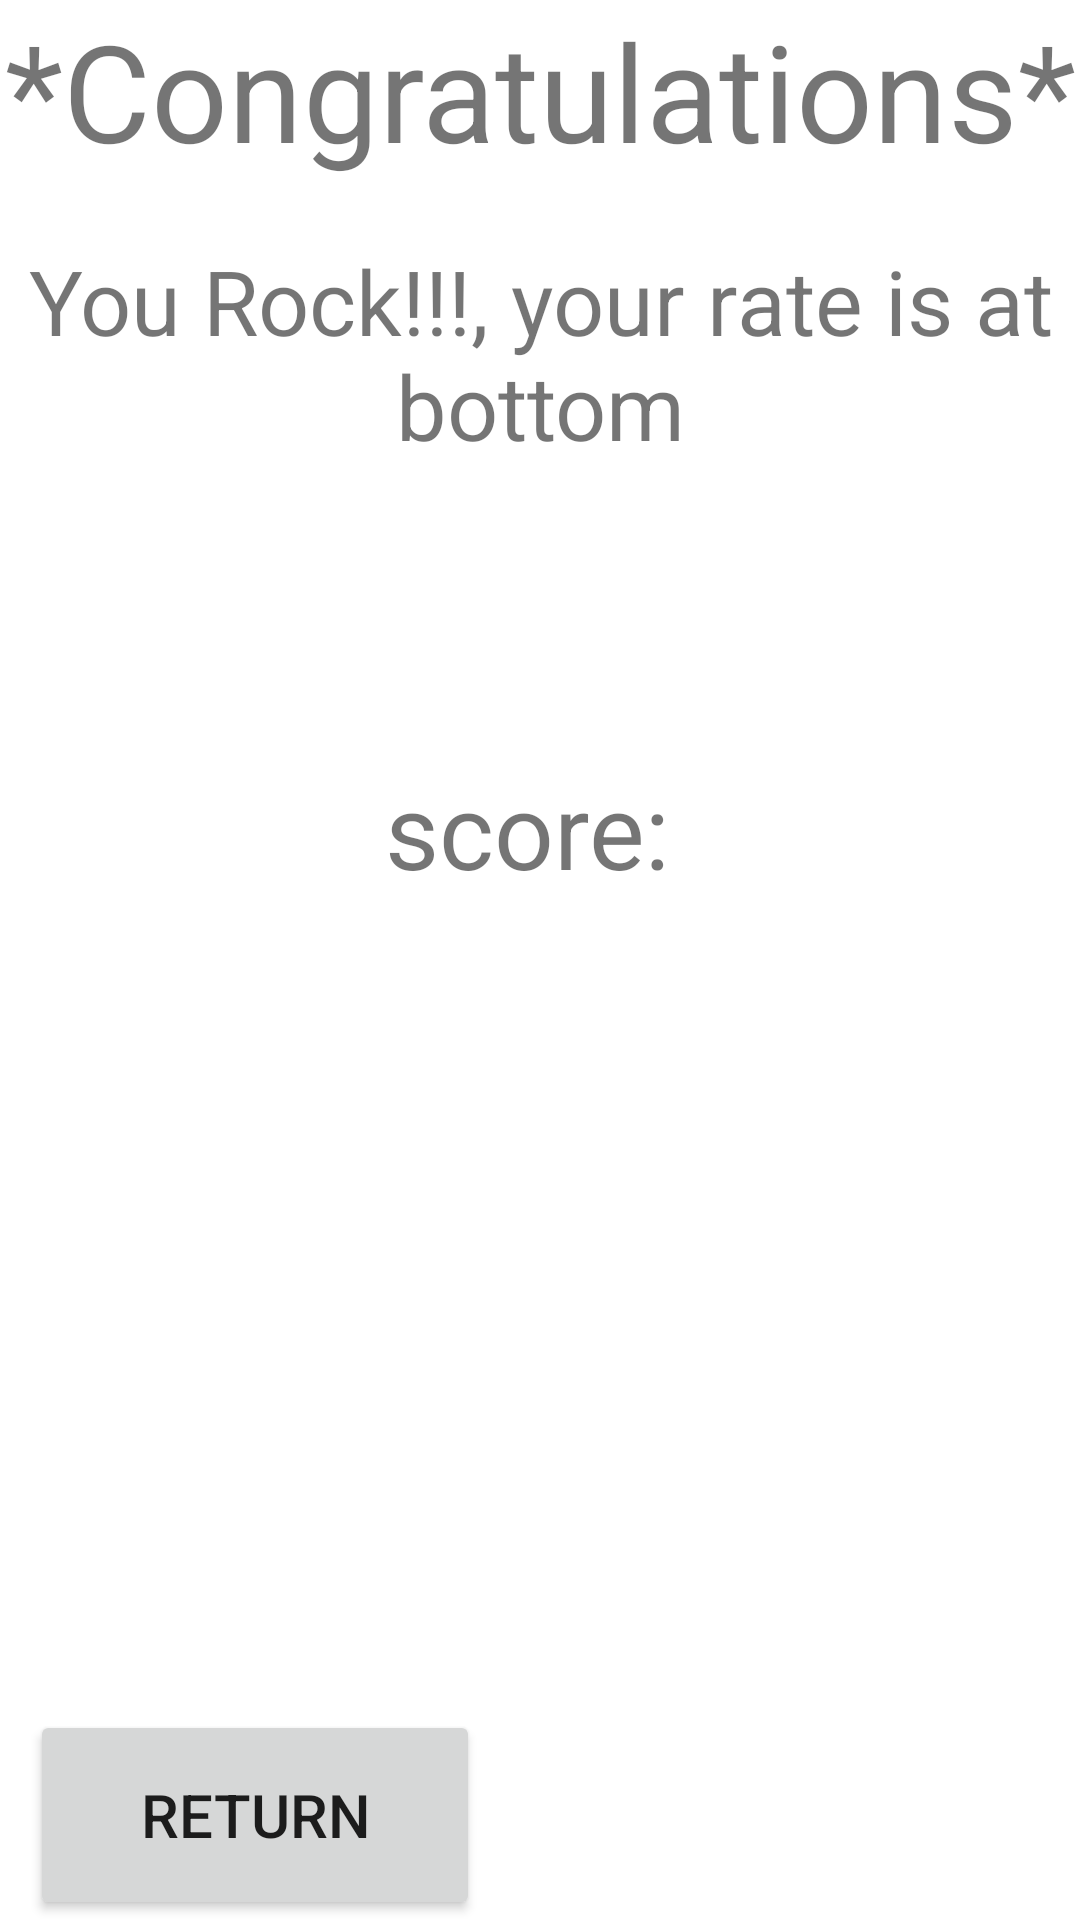

Here is an Android app screen rendered from its layout file. Give the layout XML and the strings, colors and styles it references.
<!-- AndroidManifest.xml: application theme Theme.QuizMark4 -->
<!-- res/layout/activity_game_over.xml -->
<?xml version="1.0" encoding="utf-8"?>
<LinearLayout xmlns:android="http://schemas.android.com/apk/res/android"
    xmlns:app="http://schemas.android.com/apk/res-auto"
    xmlns:tools="http://schemas.android.com/tools"
    android:layout_width="match_parent"
    android:layout_height="match_parent"
    android:orientation="vertical"
    tools:context=".GameOver">

    <TextView
        android:layout_width="match_parent"
        android:layout_height="wrap_content"
        android:textSize="45sp"
        android:text="*Congratulations*"
        android:gravity="center"
        />

    <TextView
        android:layout_width="match_parent"
        android:layout_height="wrap_content"
        android:layout_marginTop="20dp"
        android:textSize="30sp"
        android:text="You Rock!!!, your rate is at bottom"
        android:gravity="center"
        />

    <TextView
        android:id="@+id/score"
        android:layout_width="match_parent"
        android:layout_height="0dp"
        android:layout_weight="1"
        android:textSize="35sp"
        android:text="score: "
        android:gravity="center_vertical|center_horizontal"/>

    <LinearLayout
        android:layout_width="match_parent"
        android:layout_height="0dp"
        android:layout_weight="1"
        android:orientation="horizontal">

        <Button
            android:id="@+id/btnReturn"
            android:layout_width="150dp"
            android:layout_height="70dp"
            android:layout_marginLeft="10dp"
            android:layout_marginStart="10dp"
            android:layout_gravity="bottom"
            android:text="Return"
            android:textSize="20sp" />

    </LinearLayout>

</LinearLayout>
<!-- resources referenced by this layout -->
<resources>
  <style name="Theme.QuizMark4" parent="Theme.MaterialComponents.DayNight.DarkActionBar">
          
          <item name="colorPrimary">@color/purple_500</item>
          <item name="colorPrimaryVariant">@color/purple_700</item>
          <item name="colorOnPrimary">@color/white</item>
          
          <item name="colorSecondary">@color/teal_200</item>
          <item name="colorSecondaryVariant">@color/teal_700</item>
          <item name="colorOnSecondary">@color/black</item>
          
          <item name="android:statusBarColor" tools:targetApi="l">?attr/colorPrimaryVariant</item>
          
      </style>
  <!-- not gathered from this repository: default colours our renderer supplied (Android Studio template values) -->
  <color name="purple_500">#FF6200EE</color>
  <color name="purple_700">#FF3700B3</color>
  <color name="teal_200">#FF03DAC5</color>
  <color name="teal_700">#FF018786</color>
  <color name="black">#FF000000</color>
  <color name="white">#FFFFFFFF</color>
</resources>
